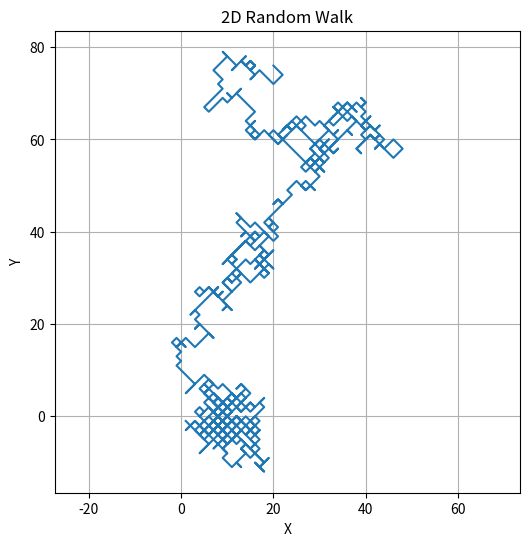

Python code for this plot:
import numpy as np
import matplotlib.pyplot as plt


# 2D random walk
n_steps = 1000
x_steps = np.random.choice([-1, 1], size=n_steps)
y_steps = np.random.choice([-1, 1], size=n_steps)

x_position = np.cumsum(x_steps)
y_position = np.cumsum(y_steps)

plt.figure(figsize=(6, 6))
plt.plot(x_position, y_position)
plt.title("2D Random Walk")
plt.xlabel("X")
plt.ylabel("Y")
plt.grid(True)
plt.axis('equal')
plt.show()
